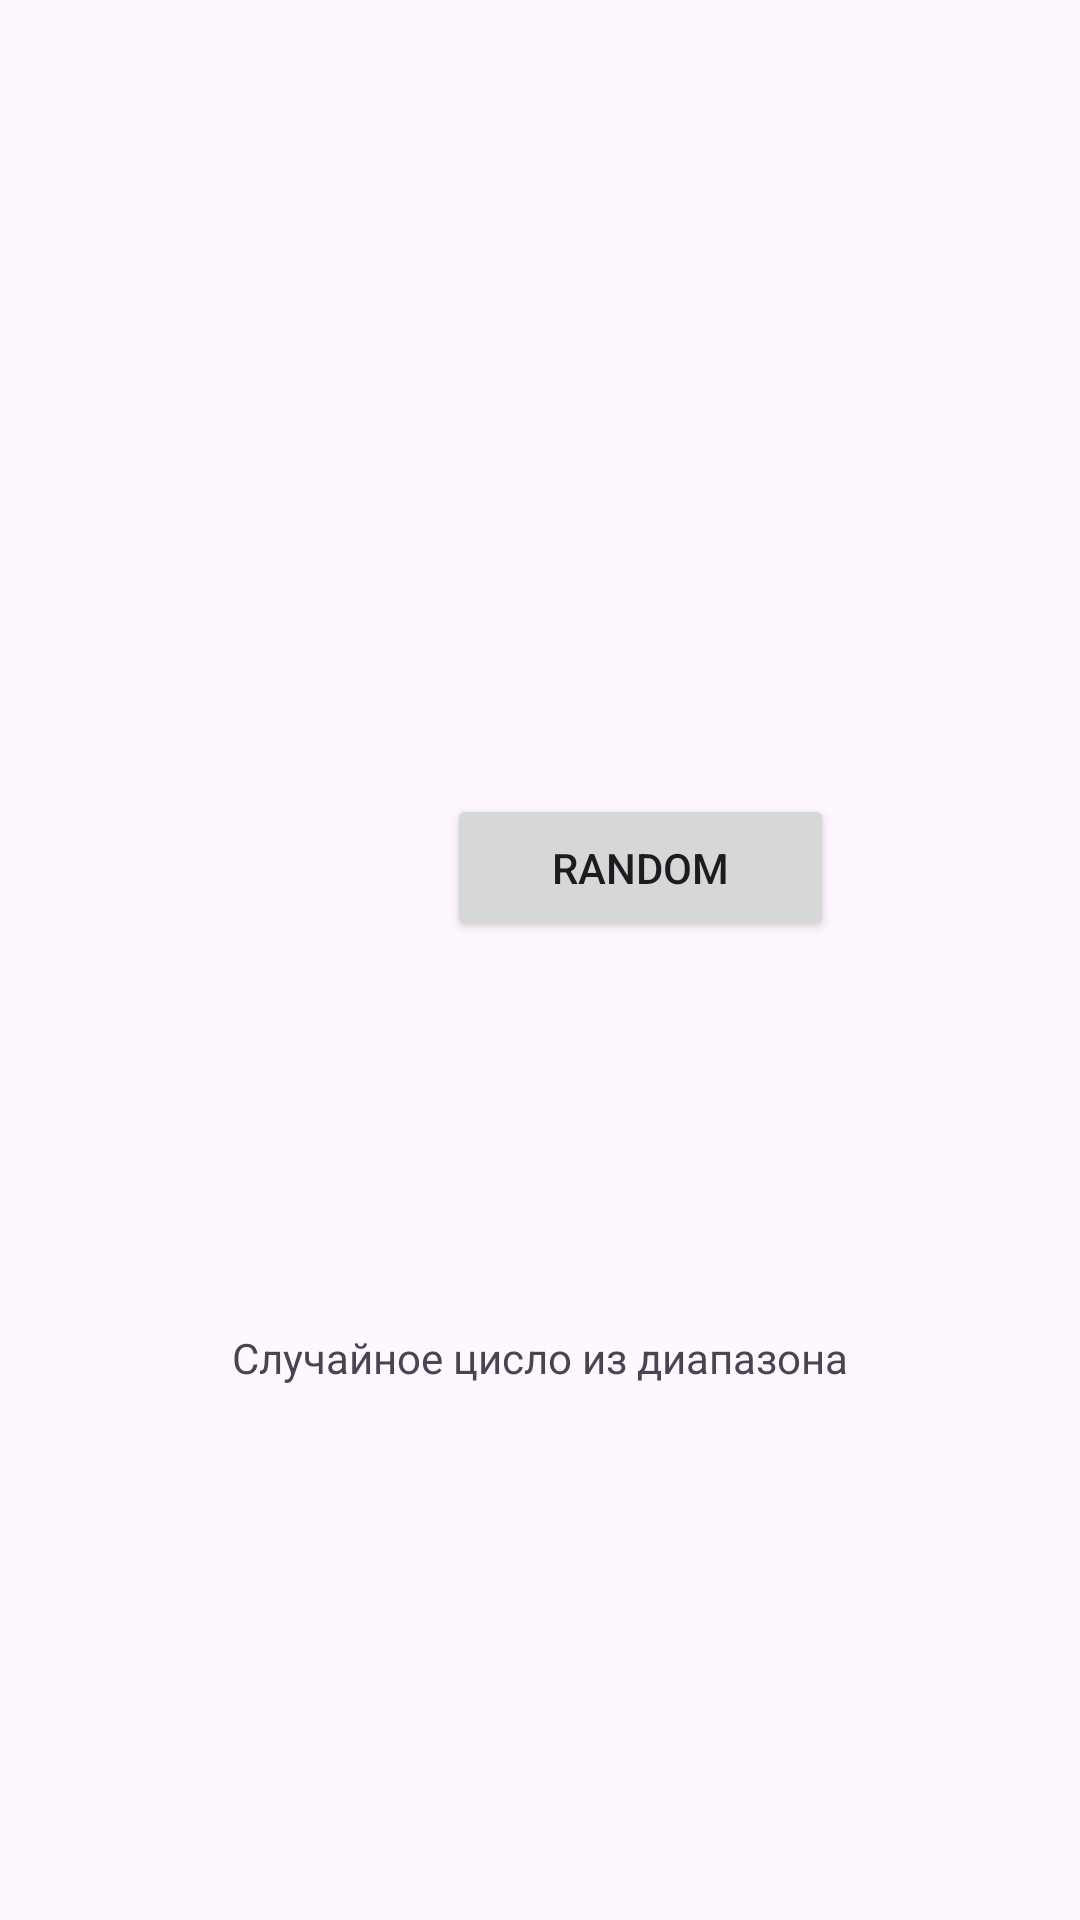

Produce the Android XML layout that renders to this screen, including the resource entries it uses.
<!-- AndroidManifest.xml: application theme Theme.RandomNum -->
<!-- res/layout/activity_main.xml -->
<?xml version="1.0" encoding="utf-8"?>
<androidx.constraintlayout.widget.ConstraintLayout xmlns:android="http://schemas.android.com/apk/res/android"
    xmlns:app="http://schemas.android.com/apk/res-auto"
    xmlns:tools="http://schemas.android.com/tools"
    android:layout_width="match_parent"
    android:layout_height="match_parent"
    tools:context="MainActivity">

    <TextView
        android:id="@+id/textRandom"
        android:layout_width="wrap_content"
        android:layout_height="wrap_content"
        android:layout_marginStart="148dp"
        android:layout_marginEnd="186dp"
        android:text="@string/textRandom"
        app:layout_constraintBottom_toBottomOf="parent"
        app:layout_constraintEnd_toEndOf="parent"
        app:layout_constraintHorizontal_bias="1.0"
        app:layout_constraintStart_toStartOf="parent"
        app:layout_constraintTop_toTopOf="parent"
        app:layout_constraintVertical_bias="0.568" />

    <Button
        android:id="@+id/randomButton"
        android:layout_width="129dp"
        android:layout_height="49dp"
        android:layout_marginStart="149dp"
        android:layout_marginTop="79dp"
        android:layout_marginEnd="171dp"
        android:onClick="randomMe"
        android:text="@string/Random"
        app:layout_constraintBottom_toTopOf="@+id/textRandom"
        app:layout_constraintEnd_toEndOf="parent"
        app:layout_constraintHorizontal_bias="0.0"
        app:layout_constraintStart_toStartOf="parent"
        app:layout_constraintTop_toTopOf="parent"
        app:layout_constraintVertical_bias="0.826"


        />

    <TextView
        android:id="@+id/textView"
        android:layout_width="wrap_content"
        android:layout_height="wrap_content"
        android:text="Случайное цисло из диапазона"
        app:layout_constraintBottom_toBottomOf="parent"
        app:layout_constraintEnd_toEndOf="parent"
        app:layout_constraintStart_toStartOf="parent"
        app:layout_constraintTop_toTopOf="@+id/randomButton" />

</androidx.constraintlayout.widget.ConstraintLayout>
<!-- resources referenced by this layout -->
<resources>
  <string name="Random">RANDOM</string>
  <string name="textRandom" />
  <style name="Theme.RandomNum" parent="Base.Theme.RandomNum" />
  <style name="Base.Theme.RandomNum" parent="Theme.Material3.DayNight.NoActionBar">
          
          
      </style>
</resources>
